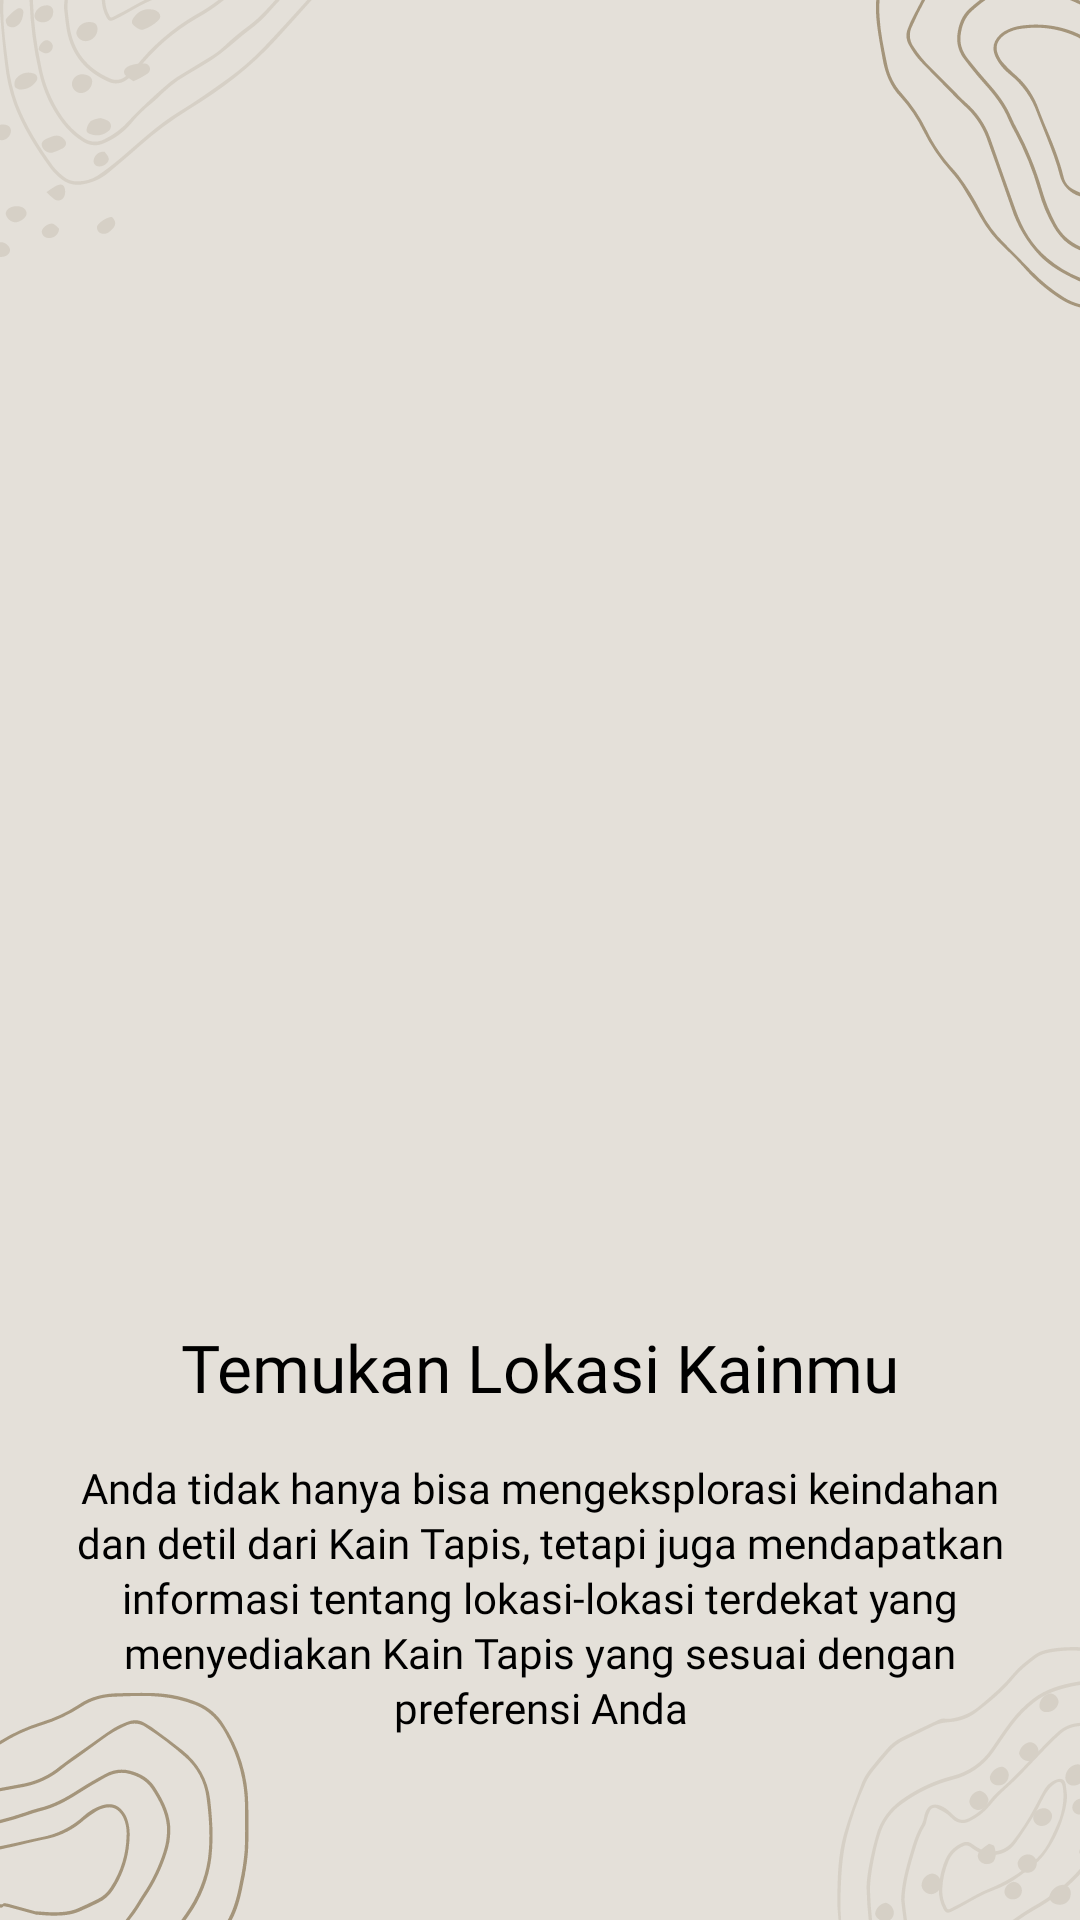

Write the Android layout XML for this screen, with the resource values it uses.
<!-- AndroidManifest.xml: application theme Theme.DEKAT -->
<!-- res/layout/fragment_screen_second.xml -->
<?xml version="1.0" encoding="utf-8"?>
<androidx.constraintlayout.widget.ConstraintLayout xmlns:android="http://schemas.android.com/apk/res/android"
    xmlns:tools="http://schemas.android.com/tools"
    xmlns:app="http://schemas.android.com/apk/res-auto"
    android:layout_width="match_parent"
    android:layout_height="match_parent"
    android:padding="20dp"
    android:background="@drawable/bg_screen"
    tools:context=".ui.onboarding.screen.ScreenSecond">

    <ImageView
        android:id="@+id/imageView"
        android:layout_width="300dp"
        android:layout_height="300dp"
        android:layout_marginTop="100dp"
        android:src="@drawable/logo_maps"
        app:layout_constraintEnd_toEndOf="parent"
        app:layout_constraintHorizontal_bias="0.495"
        app:layout_constraintStart_toStartOf="parent"
        app:layout_constraintTop_toTopOf="parent" />

    <TextView
        android:id="@+id/tv_judul"
        android:layout_width="wrap_content"
        android:layout_height="wrap_content"
        android:layout_marginTop="21dp"
        android:text="@string/desc_find_location"
        android:fontFamily="@font/poppins_bold"
        android:textColor="@color/black"
        android:textSize="22sp"
        app:layout_constraintEnd_toEndOf="parent"
        app:layout_constraintStart_toStartOf="parent"
        app:layout_constraintTop_toBottomOf="@+id/imageView" />

    <TextView
        android:id="@+id/tv_desc"
        android:layout_width="wrap_content"
        android:layout_height="wrap_content"
        android:layout_marginTop="16dp"
        android:text="@string/loc_desc"
        android:lineSpacingExtra="2dp"
        android:fontFamily="@font/poppins_medium"
        android:textColor="@color/black"
        android:textSize="14sp"
        android:textAlignment="center"
        app:layout_constraintEnd_toEndOf="parent"
        app:layout_constraintStart_toStartOf="parent"
        app:layout_constraintTop_toBottomOf="@+id/tv_judul" />

</androidx.constraintlayout.widget.ConstraintLayout>
<!-- resources referenced by this layout -->
<resources>
  <color name="black">#FF000000</color>
  <!-- drawable bg_screen: png bitmap (drawable, 64216 bytes) -->
  <string name="desc_find_location">Temukan Lokasi Kainmu</string>
  <string name="loc_desc">Anda tidak hanya bisa mengeksplorasi keindahan dan detil dari Kain Tapis, tetapi juga mendapatkan informasi tentang lokasi-lokasi terdekat yang menyediakan Kain Tapis yang sesuai dengan preferensi Anda</string>
  <style name="Theme.DEKAT" parent="Base.Theme.DEKAT" />
  <style name="Base.Theme.DEKAT" parent="Theme.Material3.Light.NoActionBar">
  
          <item name="colorPrimary">@color/judul_app</item>
          <item name="colorPrimaryVariant">@color/judul_app</item>
          <item name="colorOnPrimary">@color/black</item>
  
          <item name="android:windowBackground">@color/white_bone</item>
          <item name="android:textColor">@color/black</item>
  
          <item name="android:statusBarColor" tools:targetApi="l">@color/black</item>
  
  
      </style>
  <color name="judul_app">#835634</color>
  <color name="white_bone">#F5F7F8</color>
</resources>
